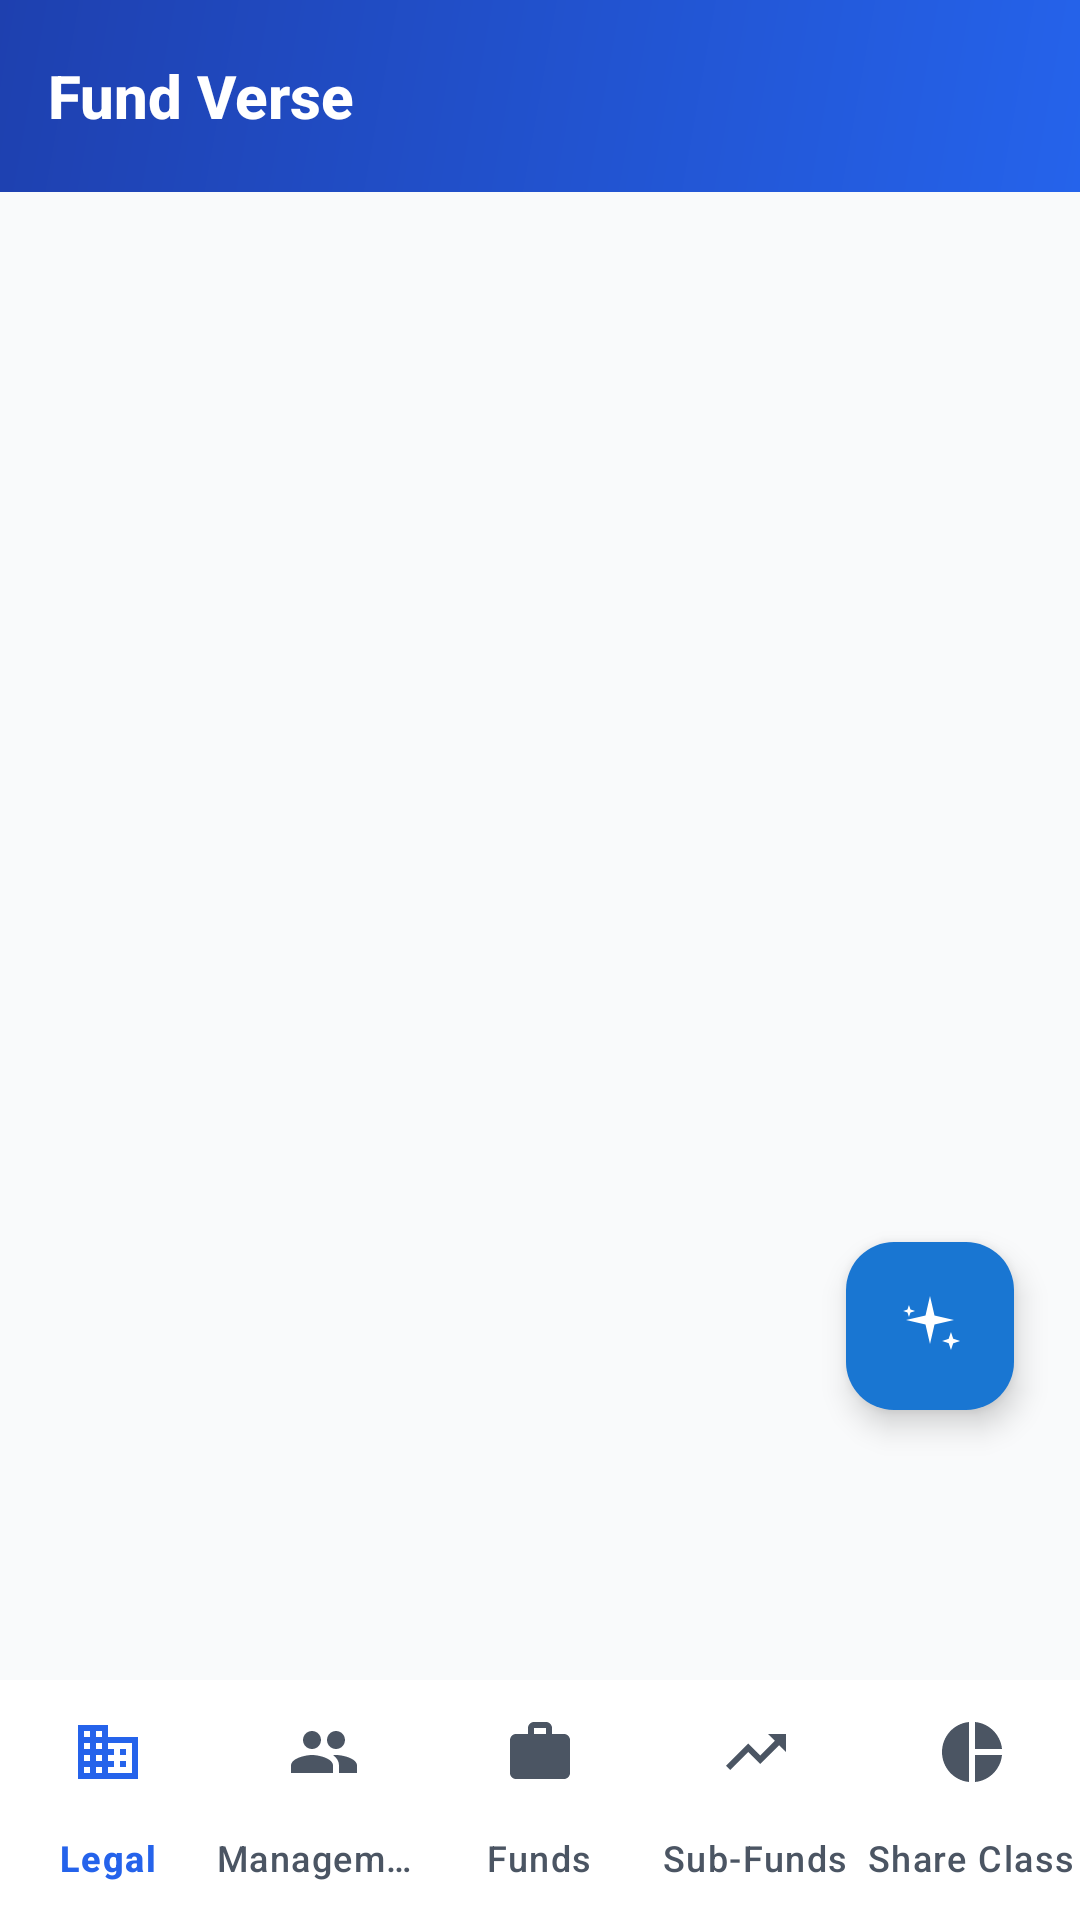

Android layout source for this screen:
<!-- AndroidManifest.xml: application theme Theme.FundBank -->
<!-- res/layout/activity_main.xml -->
<?xml version="1.0" encoding="utf-8"?>
<androidx.coordinatorlayout.widget.CoordinatorLayout
    xmlns:android="http://schemas.android.com/apk/res/android"
    xmlns:app="http://schemas.android.com/apk/res-auto"
    xmlns:tools="http://schemas.android.com/tools"
    android:id="@+id/main"
    android:layout_width="match_parent"
    android:layout_height="match_parent"
    tools:context=".MainActivity">

    <androidx.constraintlayout.widget.ConstraintLayout
        android:layout_width="match_parent"
        android:layout_height="match_parent">

        
        <com.google.android.material.appbar.AppBarLayout
            android:id="@+id/app_bar"
            android:layout_width="match_parent"
            android:layout_height="wrap_content"
            android:elevation="4dp"
            app:layout_constraintTop_toTopOf="parent">

            <androidx.appcompat.widget.Toolbar
                android:id="@+id/toolbar"
                android:layout_width="match_parent"
                android:layout_height="64dp"
                android:background="@drawable/toolbar_gradient"
                android:elevation="0dp"
                app:titleTextColor="@color/white"
                app:subtitleTextColor="@color/white"
                app:popupTheme="@style/ThemeOverlay.AppCompat.Light">

                <LinearLayout
                    android:layout_width="match_parent"
                    android:layout_height="match_parent"
                    android:orientation="horizontal"
                    android:gravity="center_vertical"
                    android:paddingEnd="16dp">

                    <TextView
                        android:id="@+id/toolbar_title"
                        android:layout_width="0dp"
                        android:layout_height="wrap_content"
                        android:layout_weight="1"
                        android:text="Fund Verse"
                        android:textColor="@color/white"
                        android:textSize="20sp"
                        android:textStyle="bold"
                        android:fontFamily="sans-serif-medium" />

                </LinearLayout>
            </androidx.appcompat.widget.Toolbar>
        </com.google.android.material.appbar.AppBarLayout>

        
        <FrameLayout
            android:id="@+id/fragment_container"
            android:layout_width="match_parent"
            android:layout_height="0dp"
            android:background="@color/gray_50"
            app:layout_constraintTop_toBottomOf="@id/app_bar"
            app:layout_constraintBottom_toTopOf="@id/bottom_navigation" >

            <com.google.android.material.floatingactionbutton.ExtendedFloatingActionButton
                android:id="@+id/fab_ai_insights"
                android:layout_width="wrap_content"
                android:layout_height="wrap_content"
                android:layout_gravity="bottom|end"
                android:layout_marginEnd="22dp"
                android:layout_marginBottom="90dp"
                android:contentDescription="Open AI Insights Dashboard"
                android:textStyle="bold"
                app:backgroundTint="#1976D2"
                app:cornerRadius="16dp"
                app:elevation="8dp"
                app:icon="@drawable/ic_ai_sparkle"
                app:iconTint="@color/white"
                app:pressedTranslationZ="16dp" />
        </FrameLayout>

        
        <com.google.android.material.bottomnavigation.BottomNavigationView
            android:id="@+id/bottom_navigation"
            android:layout_width="match_parent"
            android:layout_height="wrap_content"
            android:background="@color/white"
            app:menu="@menu/bottom_nav_menu"
            app:labelVisibilityMode="labeled"
            app:itemIconTint="@drawable/bottom_nav_color"
            app:itemTextColor="@drawable/bottom_nav_color"
            app:itemBackground="@android:color/transparent"
            app:itemActiveIndicatorStyle="@null"
            android:elevation="8dp"
            app:layout_constraintBottom_toBottomOf="parent" />

    </androidx.constraintlayout.widget.ConstraintLayout>

    

</androidx.coordinatorlayout.widget.CoordinatorLayout>
<!-- resources referenced by this layout -->
<resources>
  <color name="gray_50">#F9FAFB</color>
  <color name="white">#FFFFFF</color>
  <!-- drawable bottom_nav_color (drawable) -->
  <?xml version="1.0" encoding="utf-8"?>
  <selector xmlns:android="http://schemas.android.com/apk/res/android">
      <item android:color="@color/blue_600" android:state_checked="true" />
      <item android:color="@color/gray_600" android:state_checked="false" />
  </selector>
  <!-- drawable ic_ai_sparkle (drawable) -->
  <?xml version="1.0" encoding="utf-8"?>
  <vector xmlns:android="http://schemas.android.com/apk/res/android"
      android:width="60dp"
      android:height="60dp"
      android:viewportWidth="24"
      android:viewportHeight="24">
      
      <path
          android:fillColor="#FFFFFF"
          android:pathData="M12,2L13.5,8.5L20,10L13.5,11.5L12,18L10.5,11.5L4,10L10.5,8.5L12,2Z"/>
      <path
          android:fillColor="#FFFFFF"
          android:pathData="M19,14L19.75,16.25L22,17L19.75,17.75L19,20L18.25,17.75L16,17L18.25,16.25L19,14Z"/>
      <path
          android:fillColor="#FFFFFF"
          android:pathData="M5,5L5.5,6.5L7,7L5.5,7.5L5,9L4.5,7.5L3,7L4.5,6.5L5,5Z"/>
  </vector>
  <!-- drawable toolbar_gradient (drawable) -->
  <?xml version="1.0" encoding="utf-8"?>
  <shape xmlns:android="http://schemas.android.com/apk/res/android"
      android:shape="rectangle">
      <gradient
          android:startColor="#2563EB"
          android:endColor="#1E40AF"
          android:angle="135" />
  </shape>
  <style name="Theme.FundBank" parent="Theme.Material3.Light.NoActionBar">
          <item name="colorPrimary">@color/blue_600</item>
          <item name="colorPrimaryVariant">@color/blue_800</item>
          <item name="colorOnPrimary">@color/white</item>
          <item name="colorSecondary">@color/purple_500</item>
          <item name="colorSecondaryVariant">@color/purple_700</item>
          <item name="colorOnSecondary">@color/white</item>
          <item name="android:statusBarColor">@color/blue_800</item>
      </style>
  <color name="blue_600">#2563EB</color>
  <color name="gray_600">#4B5563</color>
  <color name="blue_800">#1E40AF</color>
  <color name="purple_500">#A855F7</color>
  <color name="purple_700">#7C3AED</color>
</resources>
